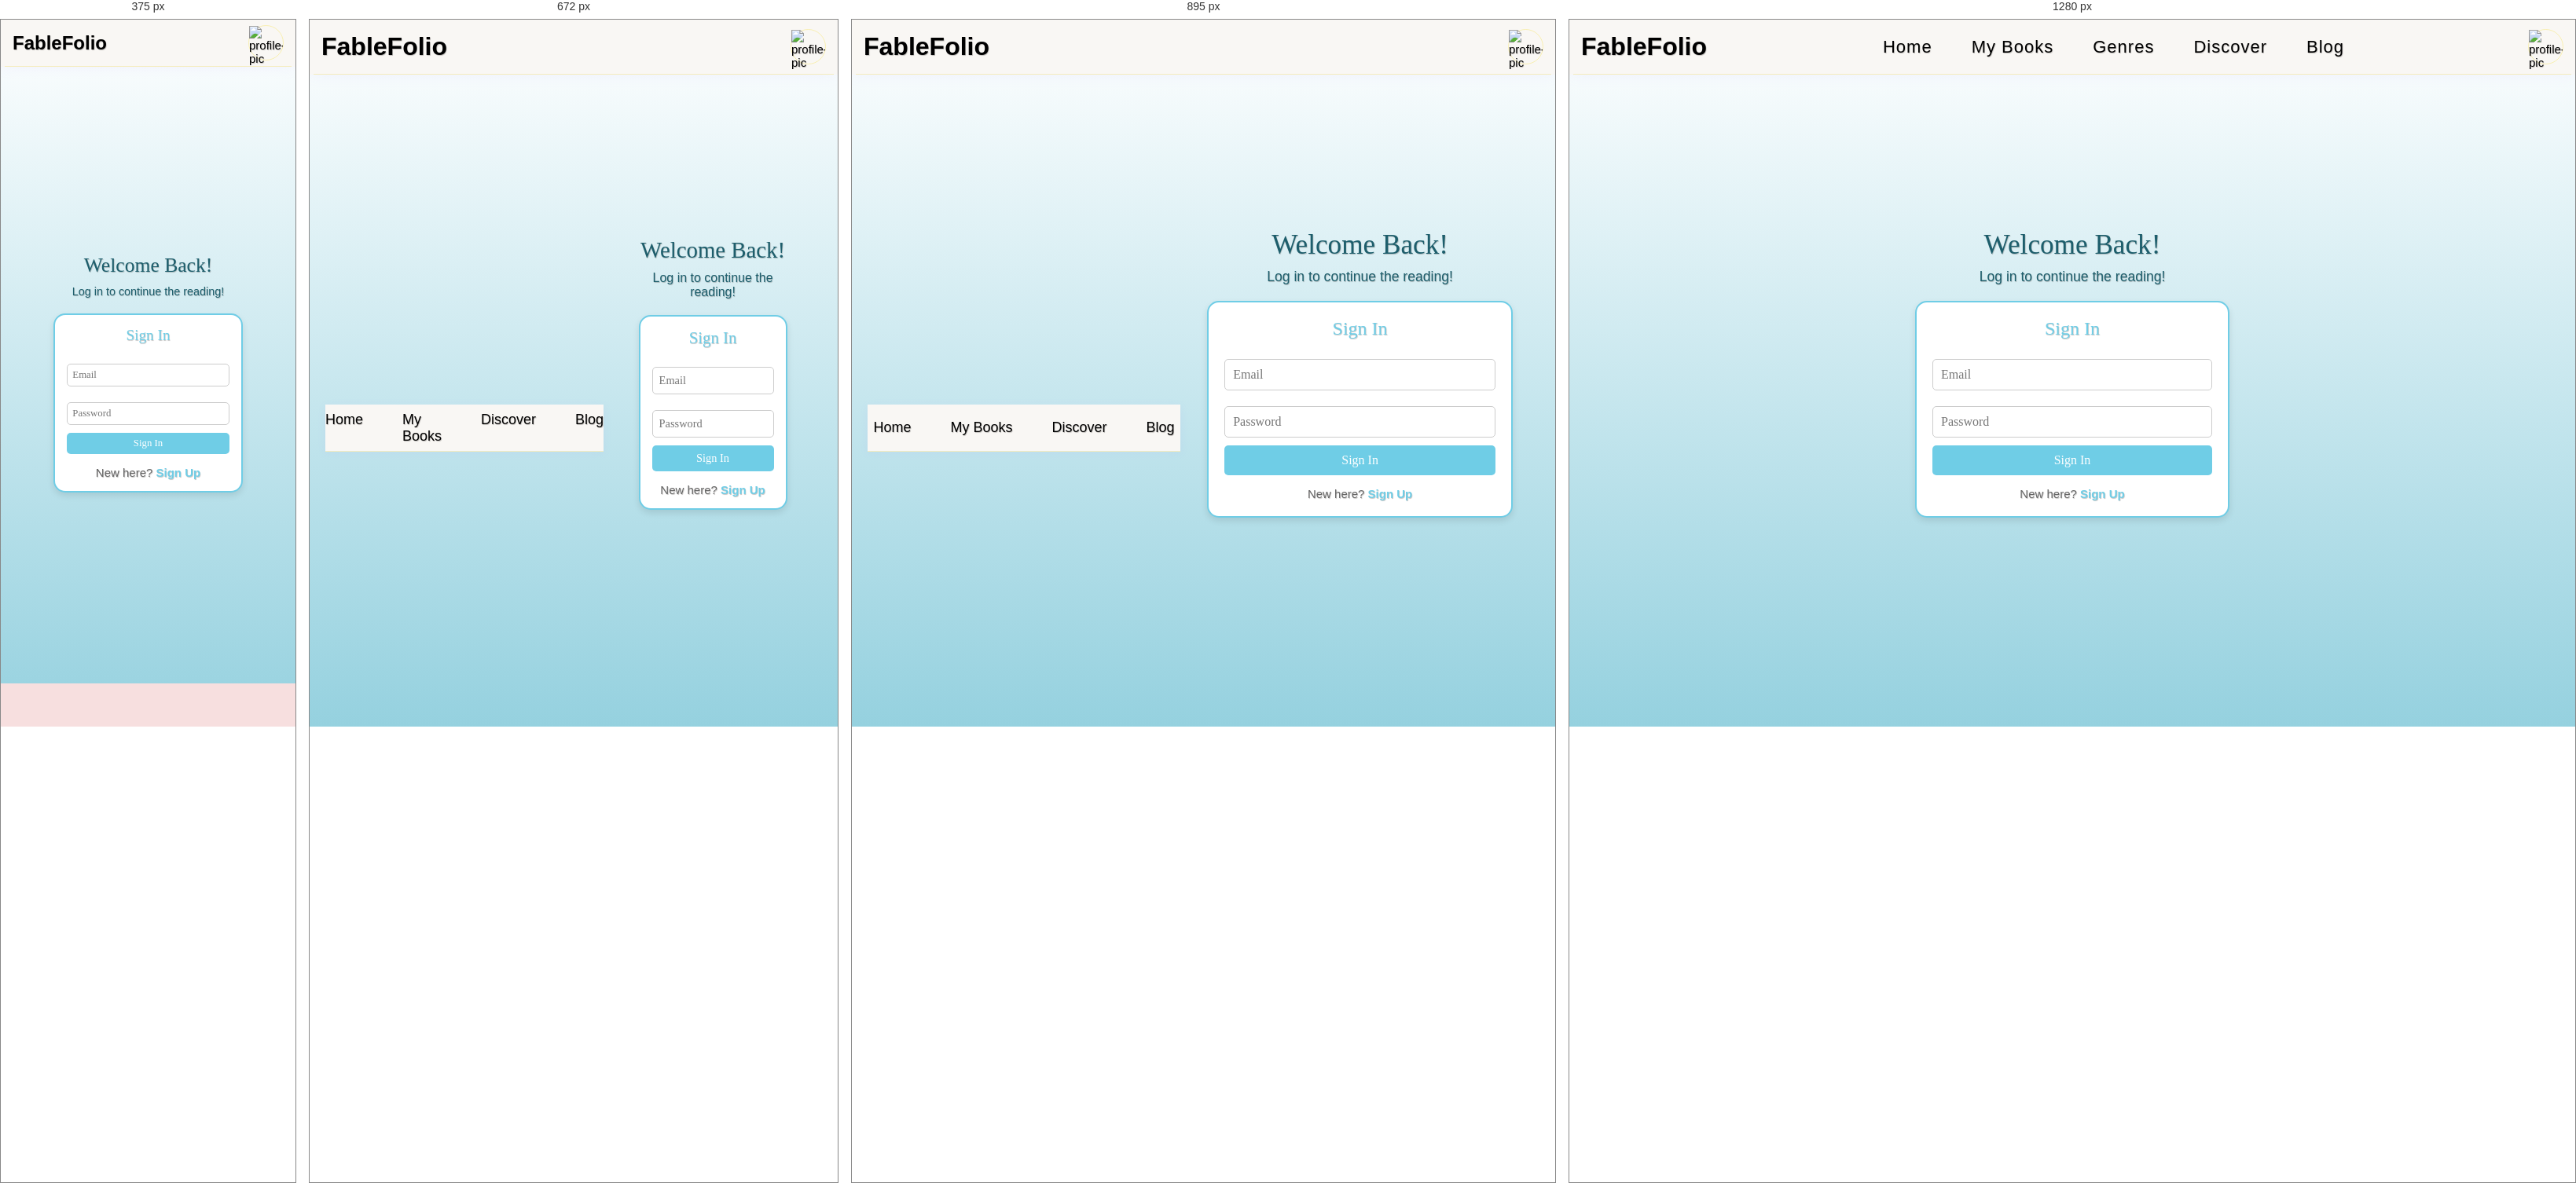
Rendered at 375 px, 672 px, 895 px and 1280 px, left to right.

<!-- file: signin.html -->
<!DOCTYPE html>
<html lang="en">
<head>
  <meta charset="UTF-8">
  <meta name="viewport" content="width=device-width, initial-scale=1.0">
  <title>Sign In</title>
  <link rel="stylesheet" href="log.css">
  <link rel="stylesheet" href="/css/header.css" />
  <script defer src="log.js"></script>
</head>
<body>

   <!---------------------- Start Of Header -------------------->
   <header class="header" id="header">
    <!-------------------- LARGE SCREEN NAVBAR ---------------->
    <nav class="nav-large-screen nav-container">
      <!---------- LOGO ---------->
      <a href="#" class="nav-logo">FableFolio</a>
      <!---------- MENU ---------->
      <div class="nav-menu">
        <ul class="nav-list">
          <li class="nav-item">
            <a href="index.html" class="nav-link"> Home </a>
          </li>
          <li class="nav-item">
            <a href="myBooks.html" class="nav-link">My Books </a>
          </li>
          <li class="nav-item">
            <a href="#" class="nav-link"> Genres </a>
          </li>
          <li class="nav-item">
            <a href="library.html" class="nav-link"> Discover </a>
            <ul class="discover-dropdown">
              <div class="discover-dropdown-links">
                <li><a href="#">Genres</a></li>
                <li><a href="#">New Releases</a></li>
                <li><a href="#">Lists</a></li>
                <li><a href="#">Explore</a></li>
                <li><a href="#">News & Interviews</a></li>
              </div>
              <div class="discover-dropdown-favoriteGenres">
                <h4>Favorite Genres</h4>
                <li><a href="#">Fantasy</a></li>
                <li><a href="#">Fiction</a></li>
                <li><a href="#">Psychology</a></li>
                <li><a href="#">Self Help</a></li>
                <li><a href="#">All Genres</a></li>
              </div>
            </ul>
          </li>
          <li class="nav-item">
            <a href="#" class="nav-link"> Blog </a>
          </li>
        </ul>
      </div>
      <!------- RIGHT SIDE ------->
      <div class="nav-right">
        <!-- <a href="#" class="nav-link">
            <i class="ri-user-line"></i>
            <span>Login</span>
          </a>
          <div class="nav-divider"></div> -->
        <a href="profile.html" class="profile-pic">
          <img src="./assets/profilePic.png" alt="profile-pic" />
        </a>
      </div>
    </nav>
  </header>
  <!-------------------- MEDIUM SCREEN NAVBAR ----------------->
  <div class="nav-medium-screen">
    <div class="nav-menu">
      <ul class="nav-list">
        <li class="nav-item">
          <a href="index.html" class="nav-link"> Home </a>
        </li>
        <li class="nav-item">
          <a href="myBooks.html" class="nav-link">My Books </a>
        </li>
        <!-- <li class="nav-item">
            <a href="#" class="nav-link"> Genres </a>
          </li> -->
        <li class="nav-item">
          <a href="library.html" class="nav-link"> Discover </a>
          <!-- <ul class="discover-dropdown">
              <div class="discover-dropdown-links">
                <li><a href="#">Genres</a></li>
                <li><a href="#">New Releases</a></li>
                <li><a href="#">Lists</a></li>
                <li><a href="#">Explore</a></li>
                <li><a href="#">News & Interviews</a></li>
              </div>
              <div class="discover-dropdown-favoriteGenres">
                <h4>Favorite Genres</h4>
                <li><a href="#">Fantasy</a></li>
                <li><a href="#">Fiction</a></li>
                <li><a href="#">Psychology</a></li>
                <li><a href="#">Cookbooks</a></li>
                <li><a href="#">Self Help</a></li>
                <li><a href="#">All Genres</a></li>
              </div>
            </ul> -->
        </li>
        <li class="nav-item">
          <a href="#" class="nav-link"> Blog </a>
        </li>
      </ul>
    </div>
  </div>
  <!-------------------- SMALL SCREEN NAVBAR ------------------>
  <div class="nav-small-screen">
    <div class="nav-menu">
      <ul class="nav-list">
        <li class="nav-item">
          <a href="index.html" class="nav-link">
            <i class="ri-home-3-line"></i>
            <!-- <span>Home</span> -->
          </a>
        </li>
        <li class="nav-item">
          <a href="myBooks.html" class="nav-link">
            <i class="ri-bookmark-2-line"></i>
            <!-- <span>My Books</span> -->
          </a>
        </li>
        <li class="nav-item">
          <a href="library.html" class="nav-link">
            <i class="ri-compass-line"></i>
            <!-- <span>Discover</span> -->
          </a>
        </li>
        <li class="nav-item">
          <a href="library.html" class="nav-link">
            <i class="ri-search-line"></i>
            <!-- <span>Search</span> -->
          </a>
        </li>
        <li class="nav-item">
          <a href="#" class="nav-link">
            <i class="ri-menu-line"></i>
            <!-- <span>More</span> -->
          </a>
        </li>
      </ul>
    </div>
  </div>
  <!---------------------- End Of Header ---------------------->
  <div class="container">
    <h1>Welcome Back!</h1>
    <p class="welcome-text">Log in to continue the reading!</p>
    
    <div class="form-wrapper">
      <!-- Sign In Form -->
      <form id="sign-in-form" class="form">
        <h2>Sign In</h2>
        <input type="email" id="signin-email" placeholder="Email" required>
        <input type="password" id="signin-password" placeholder="Password" required>
        <button type="submit">Sign In</button>
        <p class="feedback" id="signin-feedback"></p>
        <p>New here? <a href="logup.html">Sign Up</a></p>
      </form>
    </div>
  </div>
</body>
</html>


/* @media block from log.css */
@media (max-width: 768px) {
    h1 {
      font-size: 1.8rem;
    }
  
    .form {
      width: 90%; 
      padding: 15px;
    }
  
    .form h2 {
      font-size: 1.3rem;
    }
  
    .form input, .form button {
      padding: 8px;
      font-size: 0.9rem;
    }
  
    .welcome-text {
      font-size: 1rem;
    }
  }

/* @media block from log.css */
@media (max-width: 480px) {
    h1 {
      font-size: 1.6rem;
    }
  
    .form h2 {
      font-size: 1.2rem;
    }
  
    .form input, .form button {
      padding: 6px;
      font-size: 0.8rem;
    }
  
    .welcome-text {
      font-size: 0.9rem;
    }
  }

/* @media block from header.css */
@media (min-width: 1024px) {
  .nav-medium-screen {
    display: none;
  }
}

/* @media block from header.css */
@media (min-width: 431px) and (max-width: 1023px) {
  .nav-large-screen .nav-menu {
    display: none;
  }
}

/* @media block from header.css */
@media (max-width: 431px) {
  header {
    height: 60px;
  }

  .nav-large-screen .nav-menu {
    display: none;
  }

  .nav-medium-screen {
    display: none;
  }

  .nav-small-screen {
    display: flex;
    justify-content: center;
    align-items: center;
  }

  .nav-logo {
    font-size: var(--h1-font-size);
  }
}

/* @media block from basic.css */
@media (max-width: 320px) {
  .container {
    margin-inline: 1rem;
  }
  .section {
    padding-block: 5rem 0rem;
  }
}

/* @media block from basic.css */
@media (min-width: 320px) {
  .section {
    padding-block: 5rem 0rem;
  }
}

/* @media block from basic.css */
@media (min-width: 450px) {
  .section {
    padding-block: 5rem 0rem;
  }
}

/* @media block from basic.css */
@media (min-width: 431px) and (max-width: 1023px) {
  .section {
    padding-block: 5rem 0rem;
  }
}

/* @media block from basic.css */
@media (min-width: 576px) {
}

/* @media block from basic.css */
@media (min-width: 1150px) {
  .section {
    padding-block: 7rem 2rem;
  }
}

/* @media block from basic.css */
@media (min-width: 1220px) {
  .container {
    margin-inline: auto;
  }
}

/* @media block from footer.css */
@media (max-width: 800px) {
  .footer-logo {
    font-size: var(--h1-font-size);
  }
}

/* @media block from footer.css */
@media (max-width: 767px) {
  footer .footer-content {
    display: none;
  }
}